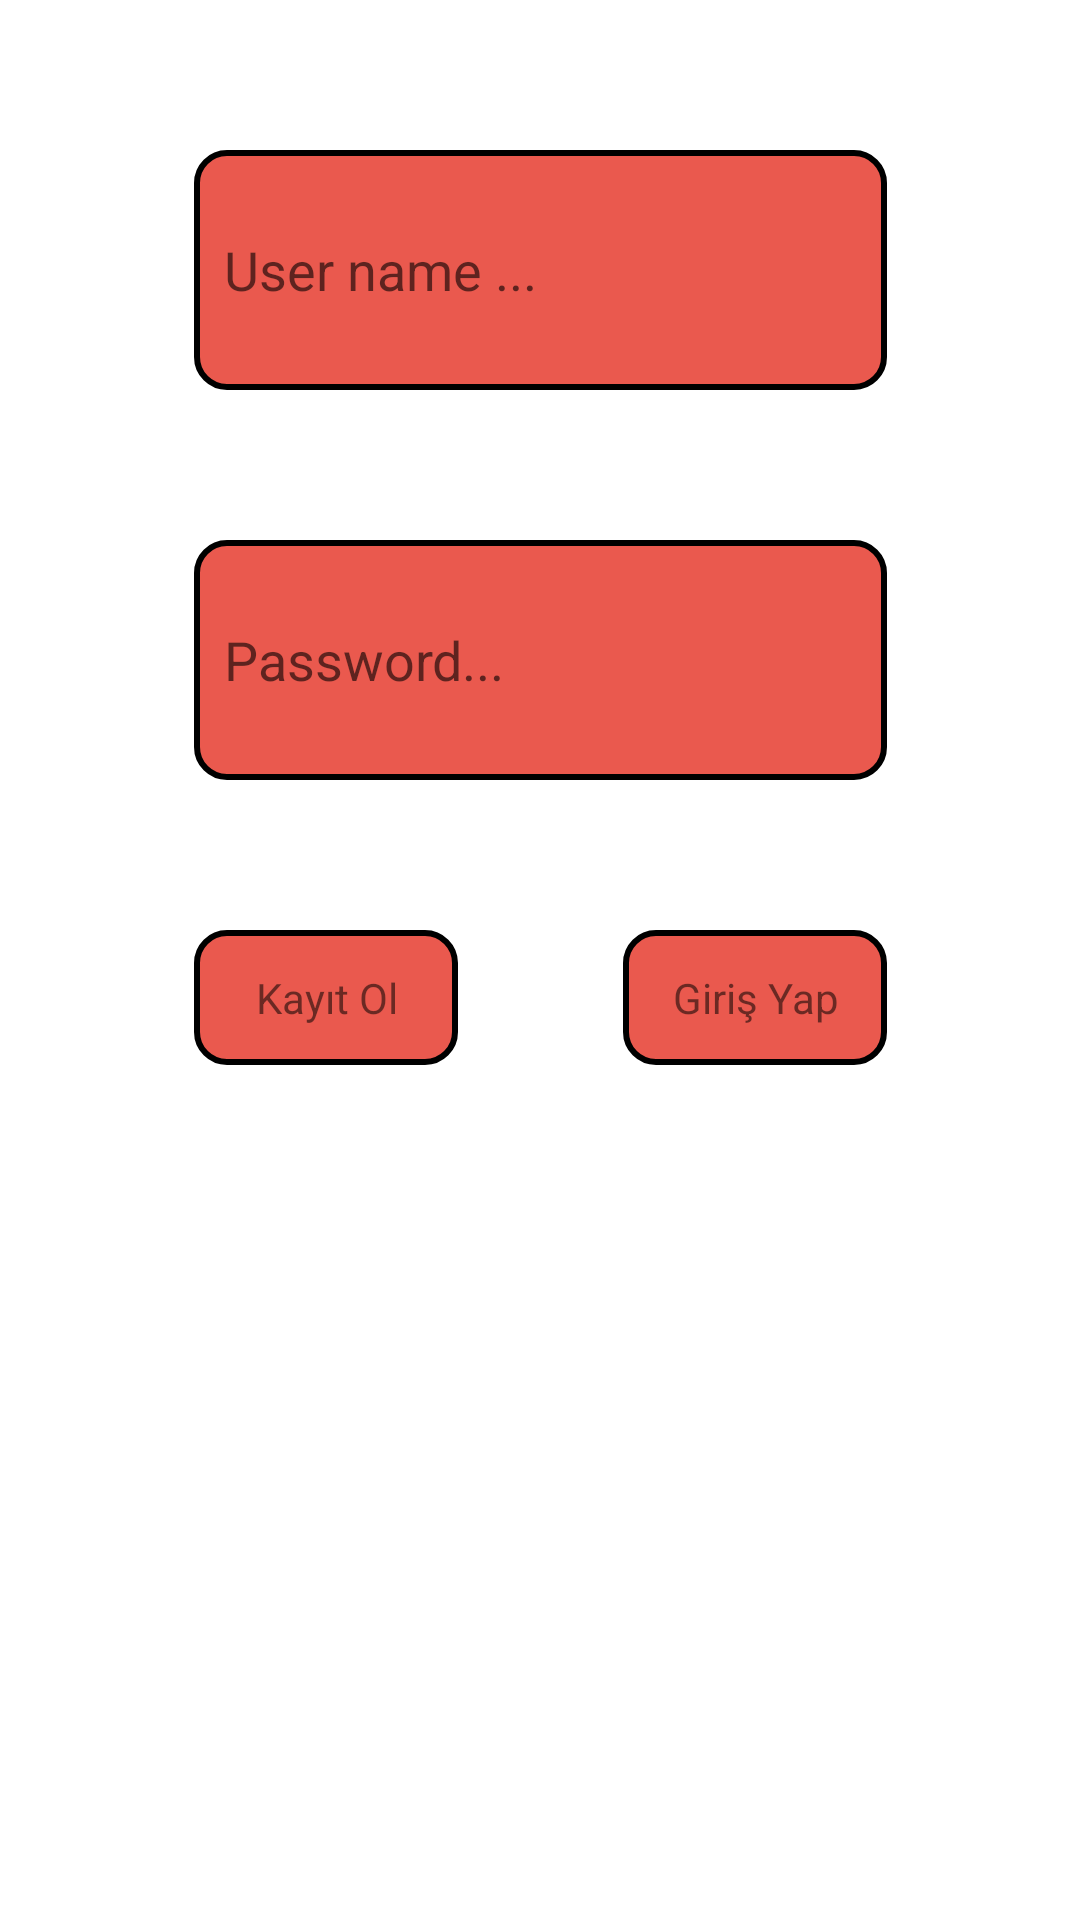

Android layout source for this screen:
<!-- AndroidManifest.xml: application theme Theme.Orhan_Ucar_Vize2 -->
<!-- res/layout/activity_main.xml -->
<?xml version="1.0" encoding="utf-8"?>
<androidx.constraintlayout.widget.ConstraintLayout
    xmlns:android="http://schemas.android.com/apk/res/android"
    xmlns:app="http://schemas.android.com/apk/res-auto"
    xmlns:tools="http://schemas.android.com/tools"
    android:layout_width="match_parent"
    android:layout_height="match_parent"
    android:background="@drawable/attachment"
    tools:context=".activity.MainActivity">

    <EditText
        android:id="@+id/nameText"
        android:layout_width="231dp"
        android:layout_height="80dp"
        android:layout_marginTop="50dp"
        android:padding="10dp"
        android:ems="10"
        android:background="@drawable/edittext_background"
        android:hint="User name ..."
        android:inputType="textPersonName"
        app:layout_constraintEnd_toEndOf="parent"
        app:layout_constraintStart_toStartOf="parent"
        app:layout_constraintTop_toTopOf="parent" />

    <EditText
        android:id="@+id/passwordText"
        android:layout_width="231dp"
        android:layout_height="80dp"
        android:layout_marginTop="50dp"
        android:ems="10"
        android:background="@drawable/edittext_background"
        android:hint="Password..."
        android:padding="10dp"
        android:inputType="textPersonName"
        app:layout_constraintEnd_toEndOf="parent"
        app:layout_constraintStart_toStartOf="parent"
        app:layout_constraintTop_toBottomOf="@+id/nameText" />

    <TextView
        android:id="@+id/btnKayit"
        android:background="@drawable/edittext_background"
        android:layout_width="88dp"
        android:layout_height="45dp"
        android:layout_marginTop="50dp"
        android:text="Kayıt Ol"
        android:gravity="center"
        app:layout_constraintStart_toStartOf="@+id/passwordText"
        app:layout_constraintTop_toBottomOf="@+id/passwordText" />

    <TextView
        android:id="@+id/btnGiris"
        android:layout_width="88dp"
        android:layout_height="45dp"
        android:layout_marginTop="50dp"
        android:gravity="center"
        android:background="@drawable/edittext_background"
        android:text="Giriş Yap"
        app:layout_constraintEnd_toEndOf="@+id/passwordText"
        app:layout_constraintTop_toBottomOf="@+id/passwordText" />

</androidx.constraintlayout.widget.ConstraintLayout>
<!-- resources referenced by this layout -->
<resources>
  <!-- drawable edittext_background (drawable) -->
  <?xml version="1.0" encoding="utf-8"?>
  <shape xmlns:android="http://schemas.android.com/apk/res/android">
      <solid android:color="#EA594E" />
      <stroke
          android:width="2dp"
          android:color="#000000" />
      <corners android:radius="10dp" />
  </shape>
  <style name="Theme.Orhan_Ucar_Vize2" parent="Theme.MaterialComponents.DayNight.NoActionBar">
          
          <item name="colorPrimary">@color/purple_500</item>
          <item name="colorPrimaryVariant">@color/purple_700</item>
          <item name="colorOnPrimary">@color/white</item>
          
          <item name="colorSecondary">@color/teal_200</item>
          <item name="colorSecondaryVariant">@color/teal_700</item>
          <item name="colorOnSecondary">@color/black</item>
          
          <item name="android:statusBarColor">?attr/colorPrimaryVariant</item>
          
      </style>
  <!-- not gathered from this repository: default colours our renderer supplied (Android Studio template values) -->
  <color name="purple_500">#FF6200EE</color>
  <color name="purple_700">#FF3700B3</color>
  <color name="teal_200">#FF03DAC5</color>
  <color name="teal_700">#FF018786</color>
  <color name="black">#FF000000</color>
  <color name="white">#FFFFFFFF</color>
</resources>
